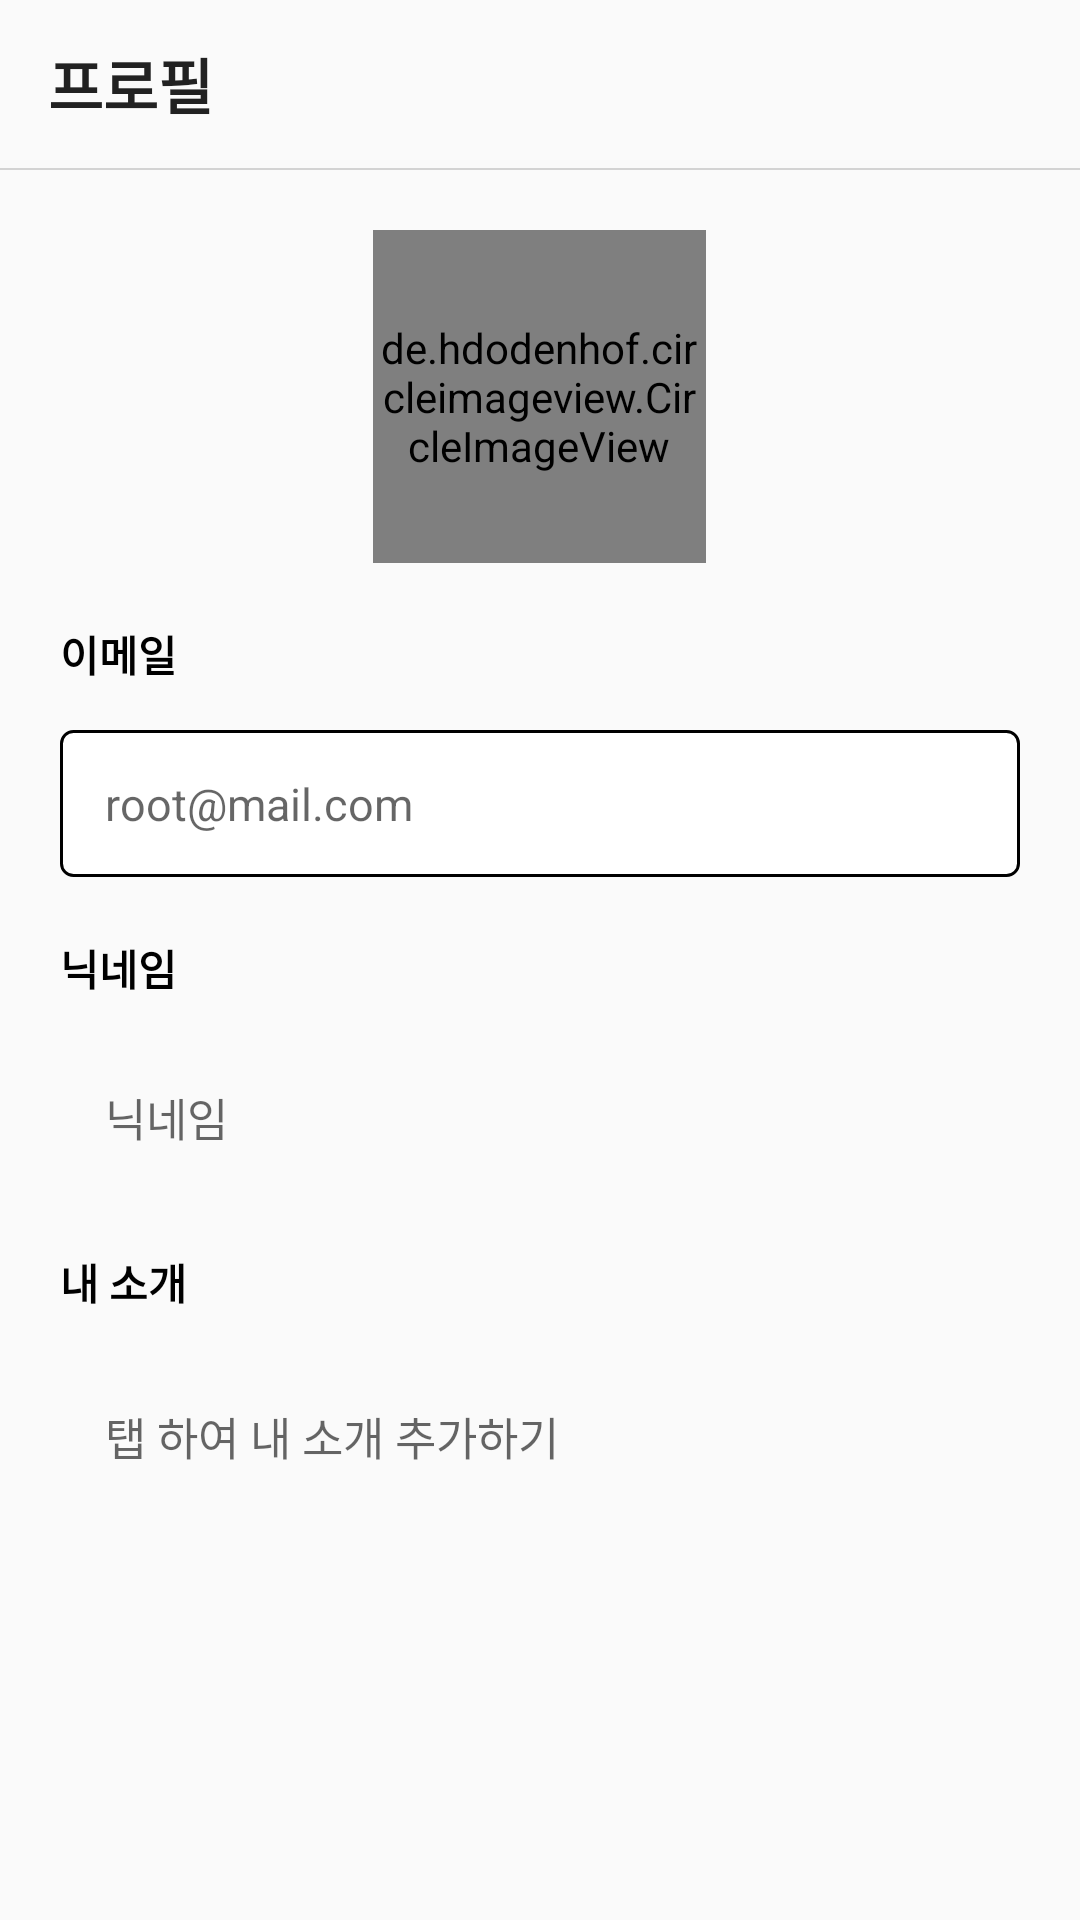

Android layout source for this screen:
<!-- AndroidManifest.xml: application theme Theme.CloudComputingProject -->
<!-- res/layout/activity_profile_change.xml -->
<?xml version="1.0" encoding="utf-8"?>
<LinearLayout xmlns:android="http://schemas.android.com/apk/res/android"
    xmlns:app="http://schemas.android.com/apk/res-auto"
    xmlns:tools="http://schemas.android.com/tools"
    android:layout_width="match_parent"
    android:layout_height="match_parent"
    android:orientation="vertical"
    tools:context=".Mypage">


    <androidx.appcompat.widget.Toolbar
        android:id="@+id/toolbar"
        android:layout_width="match_parent"
        android:layout_height="wrap_content"
        android:minHeight="?attr/actionBarSize"
        android:theme="?attr/actionBarTheme"
        app:title="프로필"
        app:titleTextAppearance="@style/ToolbarTitleText" />

    <View
        android:background="#D3D3D3"
        android:layout_width="match_parent"
        android:layout_height="2px" />

    <LinearLayout
        android:layout_width="match_parent"
        android:layout_height="wrap_content"
        android:layout_marginTop="20dp"
        android:gravity="center"
        android:orientation="horizontal"
        app:layout_constraintTop_toBottomOf="@id/toolbar">

        <de.hdodenhof.circleimageview.CircleImageView
            android:id="@+id/user_img"
            android:layout_width="111dp"
            android:layout_height="111dp"
            android:src="@drawable/user" />

    </LinearLayout>

    <TextView
        android:layout_marginTop="20dp"
        android:layout_marginBottom="5dp"
        android:layout_width="match_parent"
        android:layout_height="wrap_content"
        android:text="이메일"
        android:textColor="@color/black"
        android:layout_marginLeft="20dp"
        android:textStyle="bold" />

    <TextView
        android:paddingLeft="15dp"
        android:paddingRight="15dp"
        android:layout_marginTop="10dp"
        android:gravity="center_vertical"
        android:id="@+id/email_tv"
        android:layout_gravity="center_horizontal"
        android:layout_width="320dp"
        android:layout_height="49dp"
        android:background="@drawable/textview_rounded_corner"
        android:ems="10"
        android:inputType="textPersonName"
        android:textColor="@color/black"
        android:hint="root@mail.com"
        android:textSize="15sp"
    />

    <TextView
        android:layout_marginTop="20dp"
        android:layout_marginBottom="5dp"
        android:layout_width="match_parent"
        android:layout_height="wrap_content"
        android:text="닉네임"
        android:textColor="@color/black"
        android:layout_marginLeft="20dp"
        android:textStyle="bold" />

    <EditText
        android:paddingLeft="15dp"
        android:paddingRight="15dp"
        android:layout_marginTop="10dp"
        android:id="@+id/nickname_et"
        android:layout_gravity="center_horizontal"
        android:layout_width="320dp"
        android:layout_height="49dp"
        android:background="@drawable/plaintext_rounded_corner"
        android:ems="10"
        android:inputType="textPersonName"
        android:hint="닉네임"
        android:textSize="15sp"
        />

    <TextView
        android:layout_marginTop="20dp"
        android:layout_marginBottom="5dp"
        android:layout_width="match_parent"
        android:layout_height="wrap_content"
        android:text="내 소개"
        android:textColor="@color/black"
        android:layout_marginLeft="20dp"
        android:textStyle="bold" />

    <EditText
        android:padding="15dp"
        android:layout_marginTop="10dp"
        android:id="@+id/selfintro_et"
        android:layout_gravity="center_horizontal"
        android:layout_width="320dp"
        android:layout_height="150dp"
        android:gravity="top"
        android:background="@drawable/plaintext_rounded_corner"
        android:ems="10"
        android:inputType="textMultiLine"
        android:scrollHorizontally="false"
        android:hint="탭 하여 내 소개 추가하기"
        android:textSize="15sp"
        />

</LinearLayout>
<!-- resources referenced by this layout -->
<resources>
  <color name="black">#FF000000</color>
  <!-- drawable textview_rounded_corner (drawable) -->
  <?xml version="1.0" encoding="utf-8"?>
  <shape xmlns:android="http://schemas.android.com/apk/res/android" android:shape="rectangle">
      <stroke
          android:width="1dp"
          android:color="@color/black"/>
      <corners android:radius="4dp"/>
      <solid
          android:color="#FFFFFF"/>
  </shape>
  <!-- drawable user: png bitmap (drawable, 2483 bytes) -->
  <style name="ToolbarTitleText" parent="@style/TextAppearance.Widget.AppCompat.Toolbar.Title">
          <item name="android:textStyle">bold</item>
      </style>
  <style name="Theme.CloudComputingProject" parent="Base.Theme.CloudComputingProject" />
  <style name="Base.Theme.CloudComputingProject" parent="Theme.AppCompat.DayNight.NoActionBar">
          
          
      </style>
</resources>
